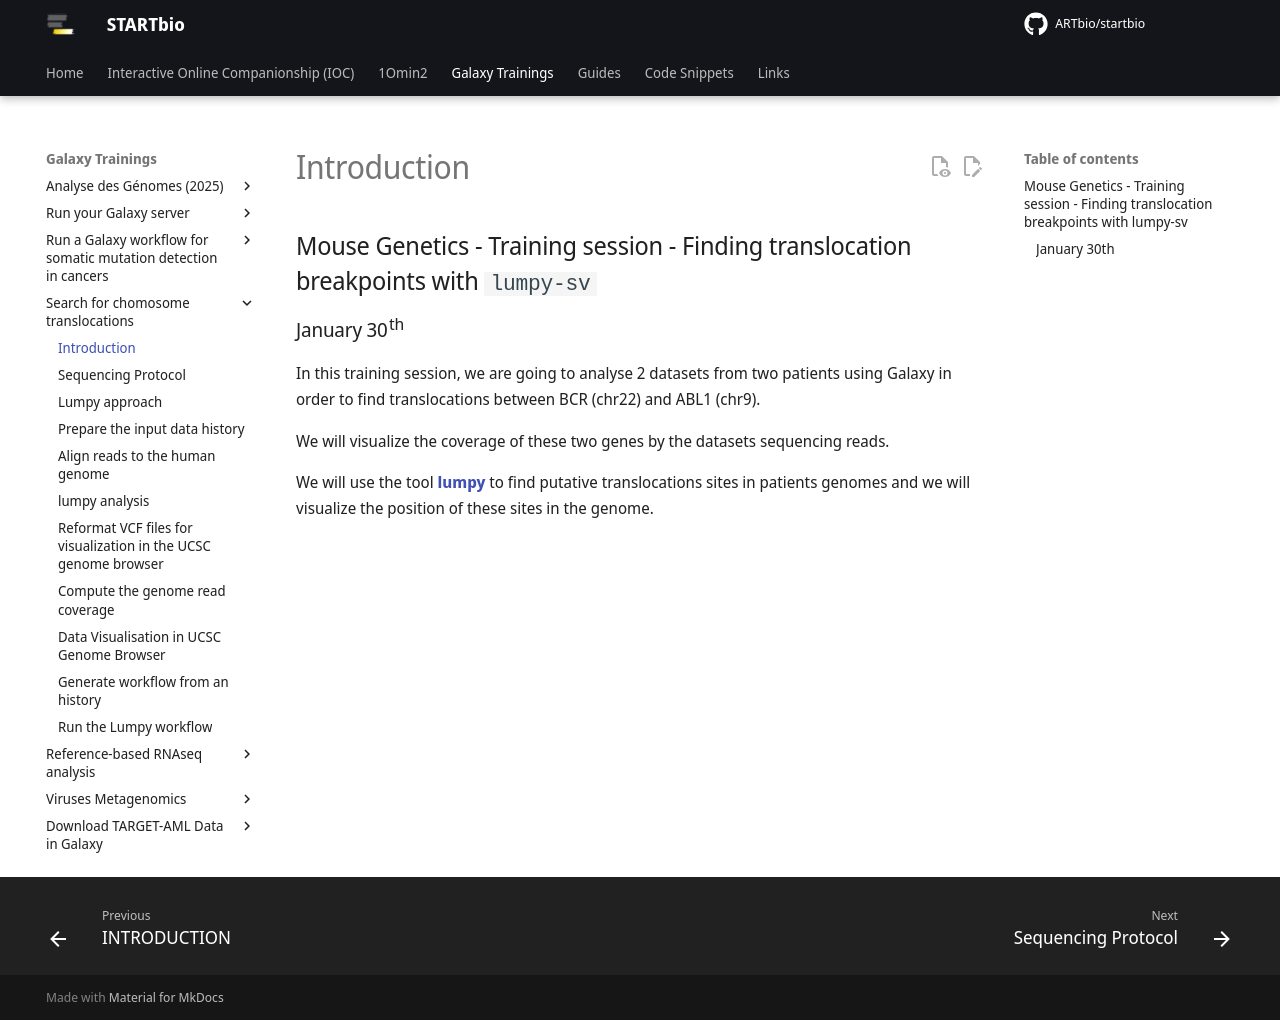

repository: ARTbio/startbio · page: translocations/index.html · generator: mkdocs

## Mouse Genetics - Training session - Finding translocation breakpoints with `lumpy-sv`
### January 30th

In this training session, we are going to analyse 2 datasets from two patients using Galaxy
in order to find translocations between BCR (chr22) and ABL1 (chr9).

We will visualize the coverage of these two genes by the datasets sequencing reads.

We will use the tool **[lumpy](https://genomebiology.biomedcentral.com/articles/10.1186/gb-2014-15-6-r84)**
to find putative translocations sites in patients genomes
and we will visualize the position of these sites in the genome.

<!--
This training manual is available in a better resolution as a [Google Slide doc](https://docs.google.com/presentation/d/1vbjuqt6Gn-2VWDjCwX_5rKATOeb0Rt8b030A_SVl3FE)
-->
